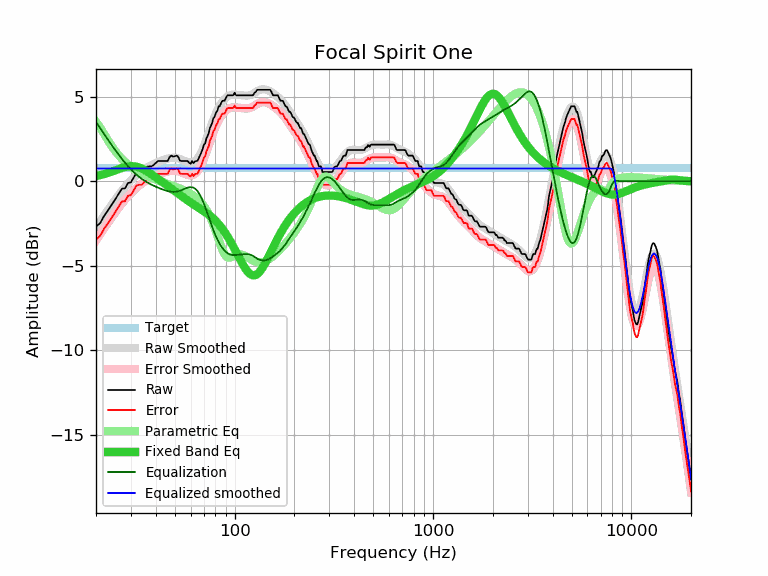

Values plotted in this chart, from the file beside it:
frequency, raw, error, smoothed, error_smoothed, equalization, parametric_eq, equalized_raw, equalized_smoothed, target
20, -2.69, -3.45, -2.76, -3.52, 3.52, 0.30, 0.83, 0.76, 0.76
21, -2.47, -3.23, -2.38, -3.14, 3.14, 0.36, 0.67, 0.76, 0.76
22, -2.04, -2.80, -2.03, -2.79, 2.79, 0.43, 0.75, 0.76, 0.76
23, -1.72, -2.48, -1.69, -2.45, 2.45, 0.50, 0.73, 0.76, 0.76
24, -1.39, -2.15, -1.38, -2.14, 2.14, 0.57, 0.75, 0.76, 0.76
25, -1.07, -1.83, -1.09, -1.85, 1.85, 0.65, 0.78, 0.76, 0.76
26, -0.75, -1.51, -0.82, -1.58, 1.58, 0.72, 0.83, 0.76, 0.76
27, -0.44, -1.20, -0.57, -1.33, 1.33, 0.79, 0.89, 0.76, 0.76
28, -0.42, -1.18, -0.34, -1.10, 1.10, 0.84, 0.68, 0.76, 0.76
29, -0.10, -0.86, -0.13, -0.89, 0.89, 0.88, 0.79, 0.76, 0.76
30, -0.06, -0.82, 0.05, -0.71, 0.71, 0.89, 0.65, 0.76, 0.76
31, 0.23, -0.53, 0.22, -0.54, 0.54, 0.89, 0.77, 0.76, 0.76
32, 0.51, -0.25, 0.37, -0.39, 0.39, 0.86, 0.90, 0.76, 0.76
33, 0.55, -0.21, 0.50, -0.26, 0.26, 0.82, 0.81, 0.76, 0.76
34, 0.55, -0.21, 0.62, -0.14, 0.14, 0.75, 0.69, 0.76, 0.76
35, 0.71, -0.05, 0.72, -0.04, 0.04, 0.68, 0.75, 0.76, 0.76
36, 0.86, 0.10, 0.81, 0.05, -0.05, 0.60, 0.81, 0.76, 0.76
37, 0.88, 0.12, 0.89, 0.13, -0.13, 0.51, 0.75, 0.76, 0.76
38, 0.88, 0.12, 0.96, 0.20, -0.20, 0.42, 0.68, 0.76, 0.76
39, 0.96, 0.20, 1.02, 0.26, -0.26, 0.33, 0.70, 0.76, 0.76
40, 1.08, 0.32, 1.08, 0.32, -0.32, 0.24, 0.76, 0.76, 0.76
41, 1.20, 0.44, 1.13, 0.37, -0.37, 0.15, 0.82, 0.76, 0.76
42, 1.20, 0.44, 1.18, 0.43, -0.43, 0.06, 0.77, 0.76, 0.76
43, 1.20, 0.44, 1.23, 0.47, -0.47, -0.03, 0.73, 0.76, 0.76
44, 1.20, 0.44, 1.27, 0.52, -0.52, -0.11, 0.68, 0.76, 0.76
45, 1.20, 0.44, 1.31, 0.55, -0.55, -0.20, 0.65, 0.76, 0.76
46, 1.20, 0.44, 1.34, 0.59, -0.59, -0.28, 0.61, 0.76, 0.76
47, 1.44, 0.68, 1.37, 0.61, -0.61, -0.36, 0.83, 0.76, 0.76
48, 1.52, 0.76, 1.38, 0.63, -0.63, -0.44, 0.89, 0.76, 0.76
49, 1.46, 0.70, 1.39, 0.63, -0.63, -0.51, 0.83, 0.76, 0.76
50, 1.49, 0.73, 1.39, 0.63, -0.63, -0.59, 0.86, 0.76, 0.76
51, 1.52, 0.76, 1.37, 0.61, -0.61, -0.66, 0.91, 0.76, 0.76
52, 1.44, 0.68, 1.35, 0.59, -0.59, -0.74, 0.85, 0.76, 0.76
53, 1.22, 0.46, 1.32, 0.56, -0.56, -0.81, 0.66, 0.76, 0.76
54, 1.20, 0.44, 1.28, 0.52, -0.52, -0.88, 0.68, 0.76, 0.76
55, 1.20, 0.44, 1.24, 0.48, -0.48, -0.95, 0.72, 0.76, 0.76
56, 1.20, 0.44, 1.20, 0.44, -0.44, -1.01, 0.76, 0.76, 0.76
57, 1.20, 0.44, 1.16, 0.41, -0.41, -1.08, 0.79, 0.76, 0.76
58, 1.20, 0.44, 1.13, 0.38, -0.38, -1.14, 0.82, 0.76, 0.76
59, 1.09, 0.33, 1.11, 0.35, -0.35, -1.20, 0.73, 0.76, 0.76
60, 1.04, 0.28, 1.11, 0.35, -0.35, -1.26, 0.69, 0.76, 0.76
61, 1.20, 0.44, 1.12, 0.36, -0.36, -1.32, 0.84, 0.76, 0.76
62, 1.07, 0.31, 1.14, 0.38, -0.38, -1.37, 0.69, 0.76, 0.76
63, 1.18, 0.42, 1.19, 0.43, -0.43, -1.43, 0.75, 0.76, 0.76
64, 1.20, 0.44, 1.26, 0.50, -0.50, -1.48, 0.70, 0.76, 0.76
65, 1.21, 0.45, 1.35, 0.59, -0.59, -1.53, 0.62, 0.76, 0.76
66, 1.38, 0.62, 1.46, 0.70, -0.70, -1.58, 0.68, 0.76, 0.76
67, 1.55, 0.79, 1.59, 0.83, -0.83, -1.63, 0.72, 0.76, 0.76
68, 1.72, 0.96, 1.74, 0.98, -0.98, -1.68, 0.73, 0.76, 0.76
69, 1.92, 1.16, 1.91, 1.15, -1.15, -1.73, 0.77, 0.76, 0.76
70, 2.17, 1.41, 2.09, 1.33, -1.33, -1.77, 0.84, 0.76, 0.76
71, 2.24, 1.48, 2.28, 1.52, -1.52, -1.82, 0.72, 0.76, 0.76
72, 2.53, 1.77, 2.48, 1.72, -1.72, -1.87, 0.81, 0.76, 0.76
73, 2.68, 1.92, 2.68, 1.92, -1.92, -1.93, 0.76, 0.76, 0.76
74, 2.85, 2.09, 2.88, 2.12, -2.12, -1.98, 0.73, 0.76, 0.76
75, 3.15, 2.39, 3.08, 2.32, -2.32, -2.03, 0.83, 0.76, 0.76
76, 3.30, 2.54, 3.27, 2.51, -2.51, -2.09, 0.79, 0.76, 0.76
77, 3.45, 2.69, 3.46, 2.70, -2.70, -2.15, 0.75, 0.76, 0.76
78, 3.72, 2.96, 3.64, 2.88, -2.88, -2.21, 0.84, 0.76, 0.76
79, 3.79, 3.03, 3.80, 3.04, -3.04, -2.27, 0.75, 0.76, 0.76
... 553 more rows
